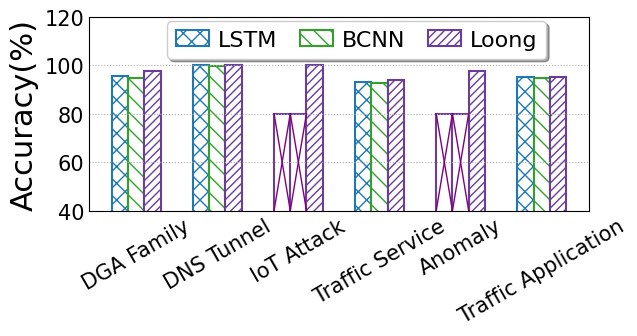

Write the Python code that produced this figure.
import matplotlib
from matplotlib import pyplot as plt
import numpy as np
import seaborn as sns
from matplotlib.backends.backend_pdf import PdfPages
from matplotlib.pyplot import MultipleLocator
from matplotlib import rcParams

config = {
    "font.family": 'serif',
    "font.size": 11,
    "mathtext.fontset": 'stix',
    "font.serif": ['Times New Roman'],
}  #设置一些字体和大小

matplotlib.rc('pdf', fonttype=42)
FONTSIZE = 29
ALLWIDTH = 1.5
Marker = ['o', 'v', '8', 's', 'p', '^', '<', '>', '*', 'h', 'H', 'D', 'd', 'P', 'X']
HATCH = ['+', 'x', '/', 'o', '|', '\\', '-', 'O', '.', '*']
Line_Style = ['-', '--', '-.', ':']
COLORS = sns.color_palette("Paired")
rcParams.update(config)

def bar_plot(x_label='Sketches', y_label='Accuracy(%)'):
    FONTSIZE = 22
    width = 0.2
    y = np.array([[95.49,94.69,	97.49], [99.99,99.93,	100.00],
                  [0,0,99.99],[93.256,92.62,94.04],[0,0,97.72],[95.26,94.95,95.35]])
    # x_labels = ['DGA', 'LA_Mul07', 'CNN+LSTM','Elixir']
    # legend_labels = ['Accuracy', 'Precision', 'Recall','F1-score']
    x_labels = ['DGA Family', 'DNS Tunnel', 'IoT Attack','Traffic Service','Anomaly','Traffic Application']
    legend_labels = ['LSTM','BCNN', 'Loong']
    x = np.arange(len(x_labels))
    print(x)

    fig, ax = plt.subplots(figsize=(6.5,3.5))
    #画几个颜色的柱状图
    ax.bar(x - 1*width, y[:, 0], width=width, label=legend_labels[0], color='white',
           ec=COLORS[1], hatch=HATCH[1] * 2, linewidth=ALLWIDTH)
    ax.bar(x+0*width, y[:, 1], width=width, label=legend_labels[1], color='white',
           ec=COLORS[3], hatch=HATCH[5] * 2, linewidth=ALLWIDTH)
    ax.bar(x + 1*width, y[:, 2], width=width, label=legend_labels[2], color='white',
           ec=COLORS[9], hatch=HATCH[2] * 4, linewidth=ALLWIDTH)



    ax.bar(2, 80, width=width,  color='white',
           ec=COLORS[9], hatch=HATCH[2] * 0, linewidth=ALLWIDTH)
    ax.bar(2-width, 80, width=width, color='white',
           ec=COLORS[9], hatch=HATCH[2] * 0, linewidth=ALLWIDTH)
    ax.bar(4-width, 80, width=width, color='white',
           ec=COLORS[9], hatch=HATCH[2] * 0, linewidth=ALLWIDTH)
    ax.bar(4, 80, width=width, color='white',
           ec=COLORS[9], hatch=HATCH[2] * 0, linewidth=ALLWIDTH)

    ax.plot([1.7,2.1], [0,80], "purple",  linestyle='-', linewidth=1)
    ax.plot([1.9,2.3], [80, 0], "purple", linestyle='-', linewidth=1)
    ax.plot([1.7, 2.1], [80, 0], "purple", linestyle='-', linewidth=1)
    ax.plot([1.5, 1.9], [0, 80], "purple", linestyle='-', linewidth=1)

    ax.plot([3.7, 4.1], [0, 80], "purple", linestyle='-', linewidth=1)
    ax.plot([3.9, 4.3], [80, 0], "purple", linestyle='-', linewidth=1)
    ax.plot([3.7, 4.1], [80, 0], "purple", linestyle='-', linewidth=1)
    ax.plot([3.5, 3.9], [0, 80], "purple", linestyle='-', linewidth=1)


    ax.set_xticks(x)
    ax.set_xticklabels(x_labels,fontsize = 2,rotation = 30)
    # ax.set_xlabel(x_label, fontsize=FONTSIZE)
    ax.set_ylabel(y_label, fontsize=FONTSIZE)
    # plt.yscale('log')
    plt.ylim(40, 120)
    y_major_locator = MultipleLocator(20)
    ax = plt.gca()
    ax.yaxis.set_major_locator(y_major_locator)
    ax.tick_params(labelsize=FONTSIZE - 7)
    plt.tick_params(axis='both', which='both', length=0)
    ax.grid(linestyle=':', axis='y')
    fig.legend(fontsize=FONTSIZE - 6, loc='upper left', ncol=4,
               handlelength=ALLWIDTH, handletextpad=0.4, columnspacing=1, frameon=True, shadow=True, bbox_to_anchor=(0.25, 0.95))
    plt.tight_layout()

    # plt.rc('font', family='SimHei', size=12)

    pp = PdfPages('稳定性无embedding准确率.pdf')
    plt.savefig(pp, format='pdf', bbox_inches='tight')
    pp.close()
    # plt.savefig('DNS多指标对比.jpg', dpi=300)
    plt.show()

if __name__=='__main__':
    bar_plot()
